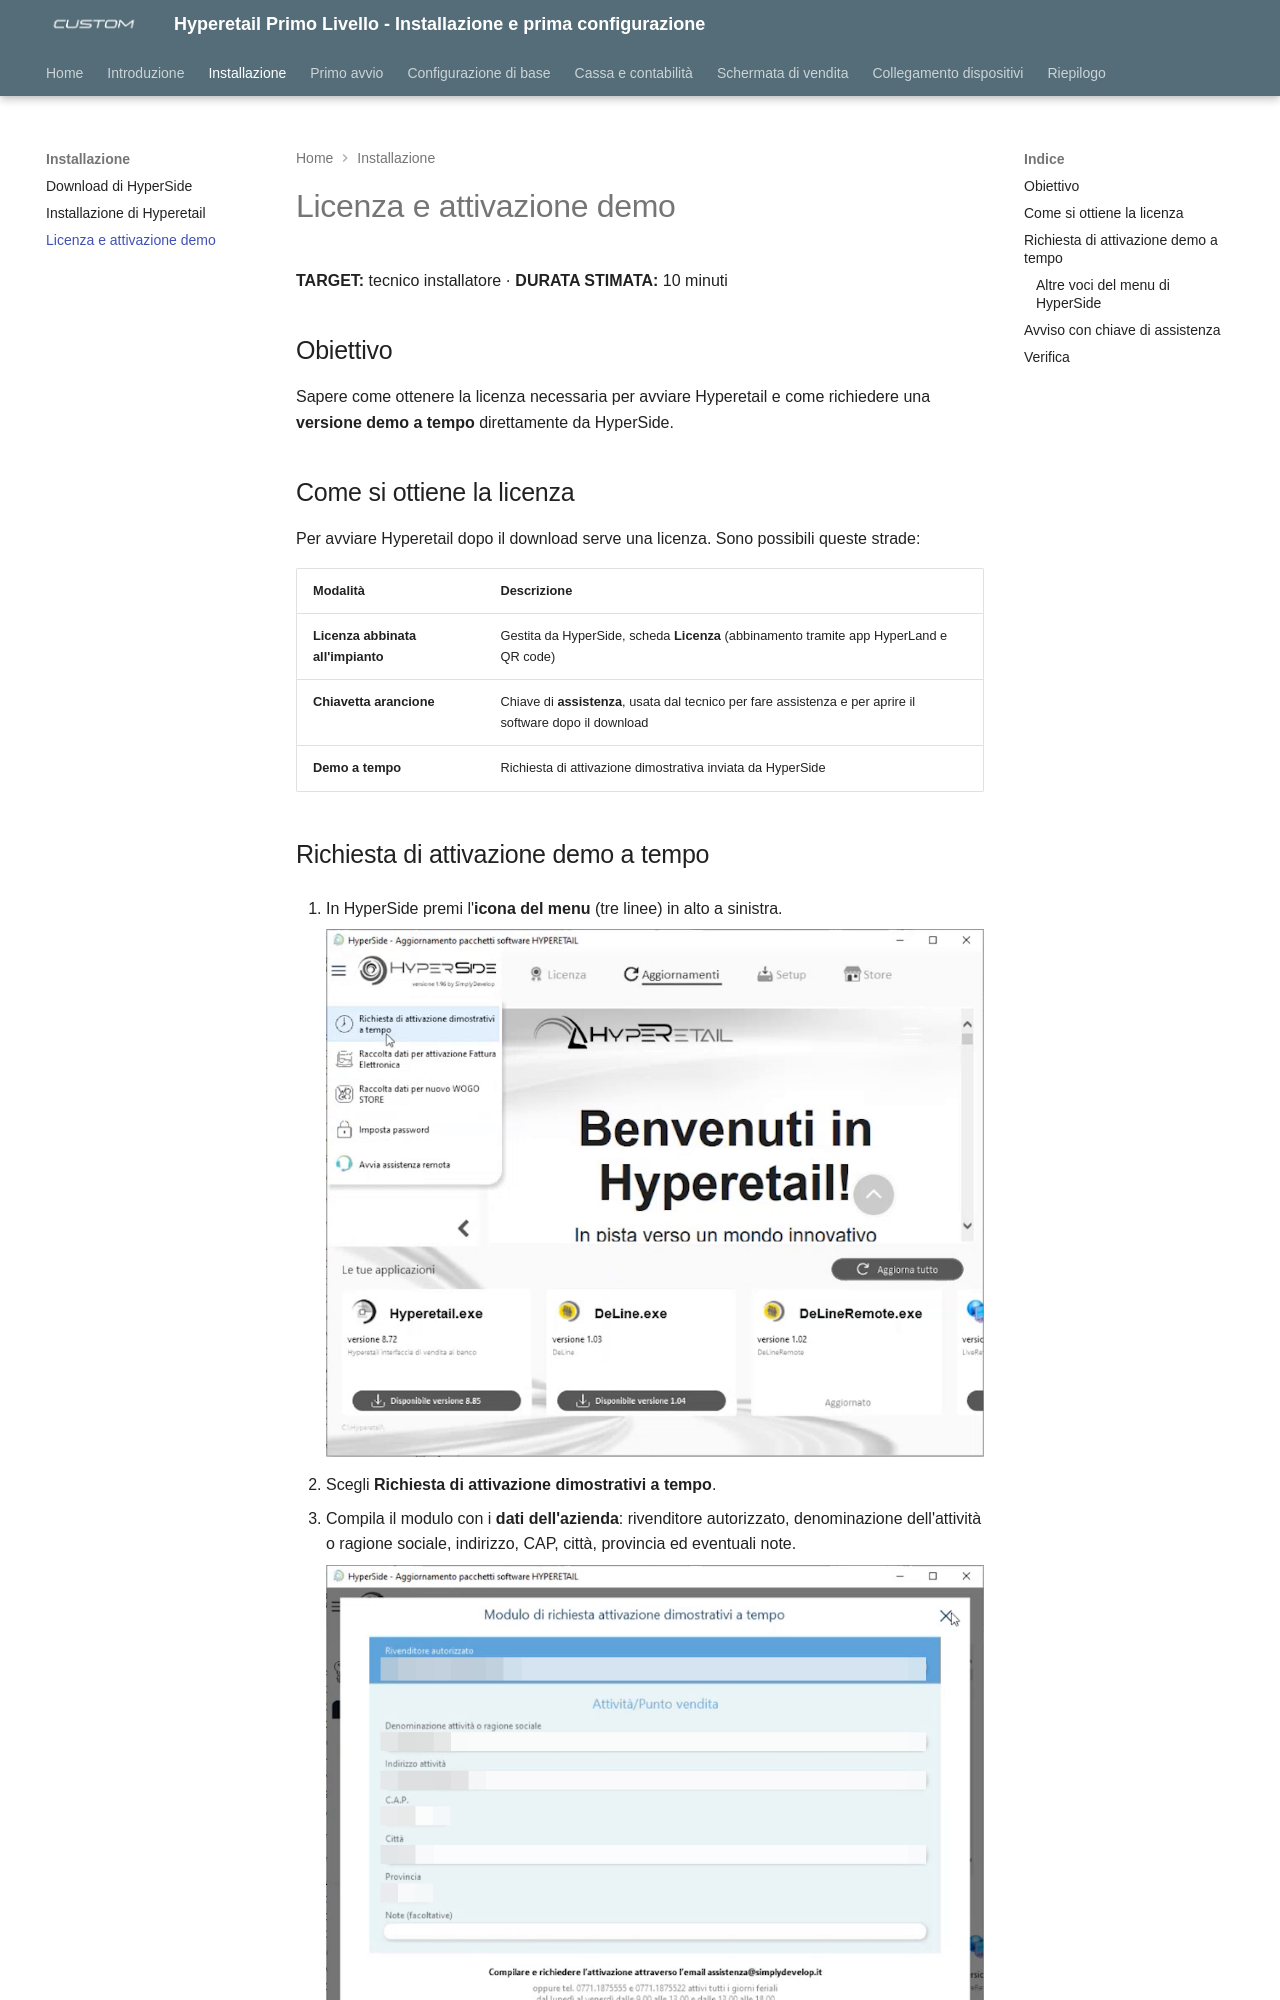

repository: ivanrobuschi-custom/hyperetail_level_1 · page: 04-licenza-e-attivazione/index.html · generator: mkdocs

---
title: "Licenza e attivazione demo"
date: "2026-10-28"
version: "1.0"
categoria: software Hyperetail
---

# Licenza e attivazione demo

**TARGET:** tecnico installatore · **DURATA STIMATA:** 10 minuti

## Obiettivo

Sapere come ottenere la licenza necessaria per avviare Hyperetail e come
richiedere una **versione demo a tempo** direttamente da HyperSide.

## Come si ottiene la licenza

Per avviare Hyperetail dopo il download serve una licenza. Sono possibili
queste strade:

| Modalità | Descrizione |
|---|---|
| **Licenza abbinata all'impianto** | Gestita da HyperSide, scheda **Licenza** (abbinamento tramite app HyperLand e QR code) |
| **Chiavetta arancione** | Chiave di **assistenza**, usata dal tecnico per fare assistenza e per aprire il software dopo il download |
| **Demo a tempo** | Richiesta di attivazione dimostrativa inviata da HyperSide |
